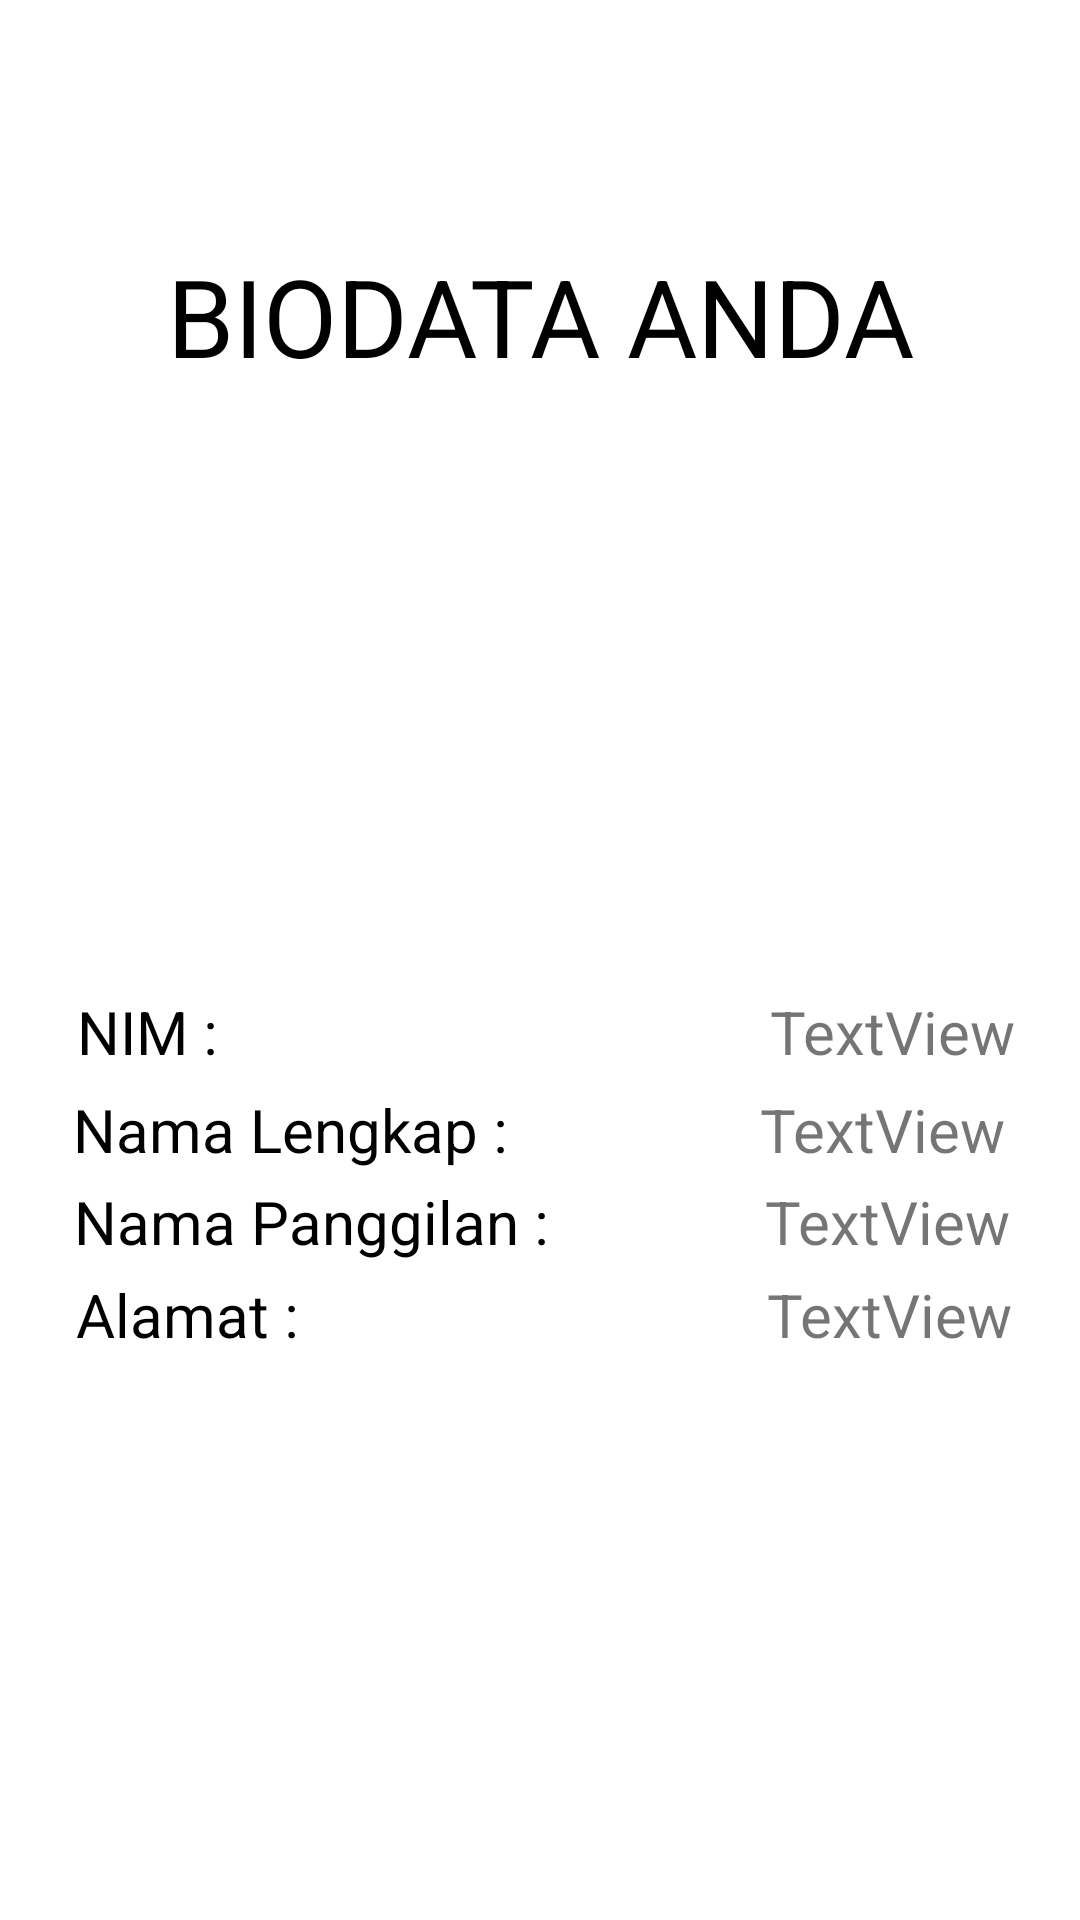

Produce the Android XML layout that renders to this screen, including the resource entries it uses.
<!-- AndroidManifest.xml: application theme Theme.UTS_ian -->
<!-- res/layout/fragment_third.xml -->
<?xml version="1.0" encoding="utf-8"?>
<androidx.constraintlayout.widget.ConstraintLayout xmlns:android="http://schemas.android.com/apk/res/android"
    xmlns:app="http://schemas.android.com/apk/res-auto"
    xmlns:tools="http://schemas.android.com/tools"
    android:id="@+id/frameLayout"
    android:layout_width="match_parent"
    android:layout_height="match_parent"
    tools:context=".ThirdFragment">

    <TextView
        android:id="@+id/textView4"
        android:layout_width="wrap_content"
        android:layout_height="wrap_content"
        android:text="BIODATA ANDA"
        android:textColor="@color/black"
        android:textSize="36dp"
        app:layout_constraintBottom_toBottomOf="parent"
        app:layout_constraintEnd_toEndOf="parent"
        app:layout_constraintStart_toStartOf="parent"
        app:layout_constraintTop_toTopOf="parent"
        app:layout_constraintVertical_bias="0.137" />

    <ImageView
        android:id="@+id/showFoto"
        android:layout_width="100dp"
        android:layout_height="100dp"
        android:src="@drawable/ic_launcher_foreground"
        app:layout_constraintBottom_toBottomOf="parent"
        app:layout_constraintEnd_toEndOf="parent"
        app:layout_constraintStart_toStartOf="parent"
        app:layout_constraintTop_toTopOf="parent"
        app:layout_constraintVertical_bias="0.277" />

    <TextView
        android:id="@+id/textView5"
        android:layout_width="wrap_content"
        android:layout_height="wrap_content"
        android:text="NIM :"
        android:textColor="@color/black"
        android:textSize="20dp"
        app:layout_constraintBottom_toBottomOf="parent"
        app:layout_constraintEnd_toEndOf="parent"
        app:layout_constraintHorizontal_bias="0.082"
        app:layout_constraintStart_toStartOf="parent"
        app:layout_constraintTop_toTopOf="parent"
        app:layout_constraintVertical_bias="0.539" />

    <TextView
        android:id="@+id/textView6"
        android:layout_width="wrap_content"
        android:layout_height="wrap_content"
        android:text="Nama Lengkap :"
        android:textColor="@color/black"
        android:textSize="20dp"
        app:layout_constraintBottom_toBottomOf="parent"
        app:layout_constraintEnd_toEndOf="parent"
        app:layout_constraintHorizontal_bias="0.113"
        app:layout_constraintStart_toStartOf="parent"
        app:layout_constraintTop_toTopOf="parent"
        app:layout_constraintVertical_bias="0.592" />

    <TextView
        android:id="@+id/textView7"
        android:layout_width="wrap_content"
        android:layout_height="wrap_content"
        android:text="Nama Panggilan :"
        android:textColor="@color/black"
        android:textSize="20dp"
        app:layout_constraintBottom_toBottomOf="parent"
        app:layout_constraintEnd_toEndOf="parent"
        app:layout_constraintHorizontal_bias="0.122"
        app:layout_constraintStart_toStartOf="parent"
        app:layout_constraintTop_toTopOf="parent"
        app:layout_constraintVertical_bias="0.642" />

    <TextView
        android:id="@+id/textView8"
        android:layout_width="wrap_content"
        android:layout_height="wrap_content"
        android:text="Alamat :"
        android:textColor="@color/black"
        android:textSize="20dp"
        app:layout_constraintBottom_toBottomOf="parent"
        app:layout_constraintEnd_toEndOf="parent"
        app:layout_constraintHorizontal_bias="0.089"
        app:layout_constraintStart_toStartOf="parent"
        app:layout_constraintTop_toTopOf="parent"
        app:layout_constraintVertical_bias="0.693" />

    <TextView
        android:id="@+id/showNIM"
        android:layout_width="wrap_content"
        android:layout_height="wrap_content"
        android:layout_marginStart="184dp"
        android:text="TextView"
        android:textSize="20dp"
        app:layout_constraintBottom_toBottomOf="parent"
        app:layout_constraintEnd_toEndOf="parent"
        app:layout_constraintHorizontal_bias="0.0"
        app:layout_constraintStart_toEndOf="@+id/textView5"
        app:layout_constraintTop_toTopOf="parent"
        app:layout_constraintVertical_bias="0.539" />

    <TextView
        android:id="@+id/showNamaLengkap"
        android:layout_width="wrap_content"
        android:layout_height="wrap_content"
        android:layout_marginStart="84dp"
        android:text="TextView"
        android:textSize="20dp"
        app:layout_constraintBottom_toBottomOf="parent"
        app:layout_constraintEnd_toEndOf="parent"
        app:layout_constraintHorizontal_bias="0.0"
        app:layout_constraintStart_toEndOf="@+id/textView6"
        app:layout_constraintTop_toTopOf="parent"
        app:layout_constraintVertical_bias="0.592" />

    <TextView
        android:id="@+id/showNamaPanggilan"
        android:layout_width="wrap_content"
        android:layout_height="wrap_content"
        android:layout_marginStart="72dp"
        android:text="TextView"
        android:textSize="20dp"
        app:layout_constraintBottom_toBottomOf="parent"
        app:layout_constraintEnd_toEndOf="parent"
        app:layout_constraintHorizontal_bias="0.0"
        app:layout_constraintStart_toEndOf="@+id/textView7"
        app:layout_constraintTop_toTopOf="parent"
        app:layout_constraintVertical_bias="0.642" />

    <TextView
        android:id="@+id/showAlamat"
        android:layout_width="wrap_content"
        android:layout_height="wrap_content"
        android:layout_marginStart="156dp"
        android:text="TextView"
        android:textSize="20dp"
        app:layout_constraintBottom_toBottomOf="parent"
        app:layout_constraintEnd_toEndOf="parent"
        app:layout_constraintHorizontal_bias="0.0"
        app:layout_constraintStart_toEndOf="@+id/textView8"
        app:layout_constraintTop_toTopOf="parent"
        app:layout_constraintVertical_bias="0.693" />
</androidx.constraintlayout.widget.ConstraintLayout>
<!-- resources referenced by this layout -->
<resources>
  <style name="Theme.UTS_ian" parent="Theme.MaterialComponents.DayNight.DarkActionBar">
          
          <item name="colorPrimary">@color/purple_500</item>
          <item name="colorPrimaryVariant">@color/purple_700</item>
          <item name="colorOnPrimary">@color/white</item>
          
          <item name="colorSecondary">@color/teal_200</item>
          <item name="colorSecondaryVariant">@color/teal_700</item>
          <item name="colorOnSecondary">@color/black</item>
          
          <item name="android:statusBarColor" tools:targetApi="l">?attr/colorPrimaryVariant</item>
          
      </style>
  <!-- not gathered from this repository: default colours our renderer supplied (Android Studio template values) -->
  <color name="purple_500">#FF6200EE</color>
  <color name="purple_700">#FF3700B3</color>
  <color name="teal_200">#FF03DAC5</color>
  <color name="teal_700">#FF018786</color>
  <color name="black">#FF000000</color>
  <color name="white">#FFFFFFFF</color>
</resources>
